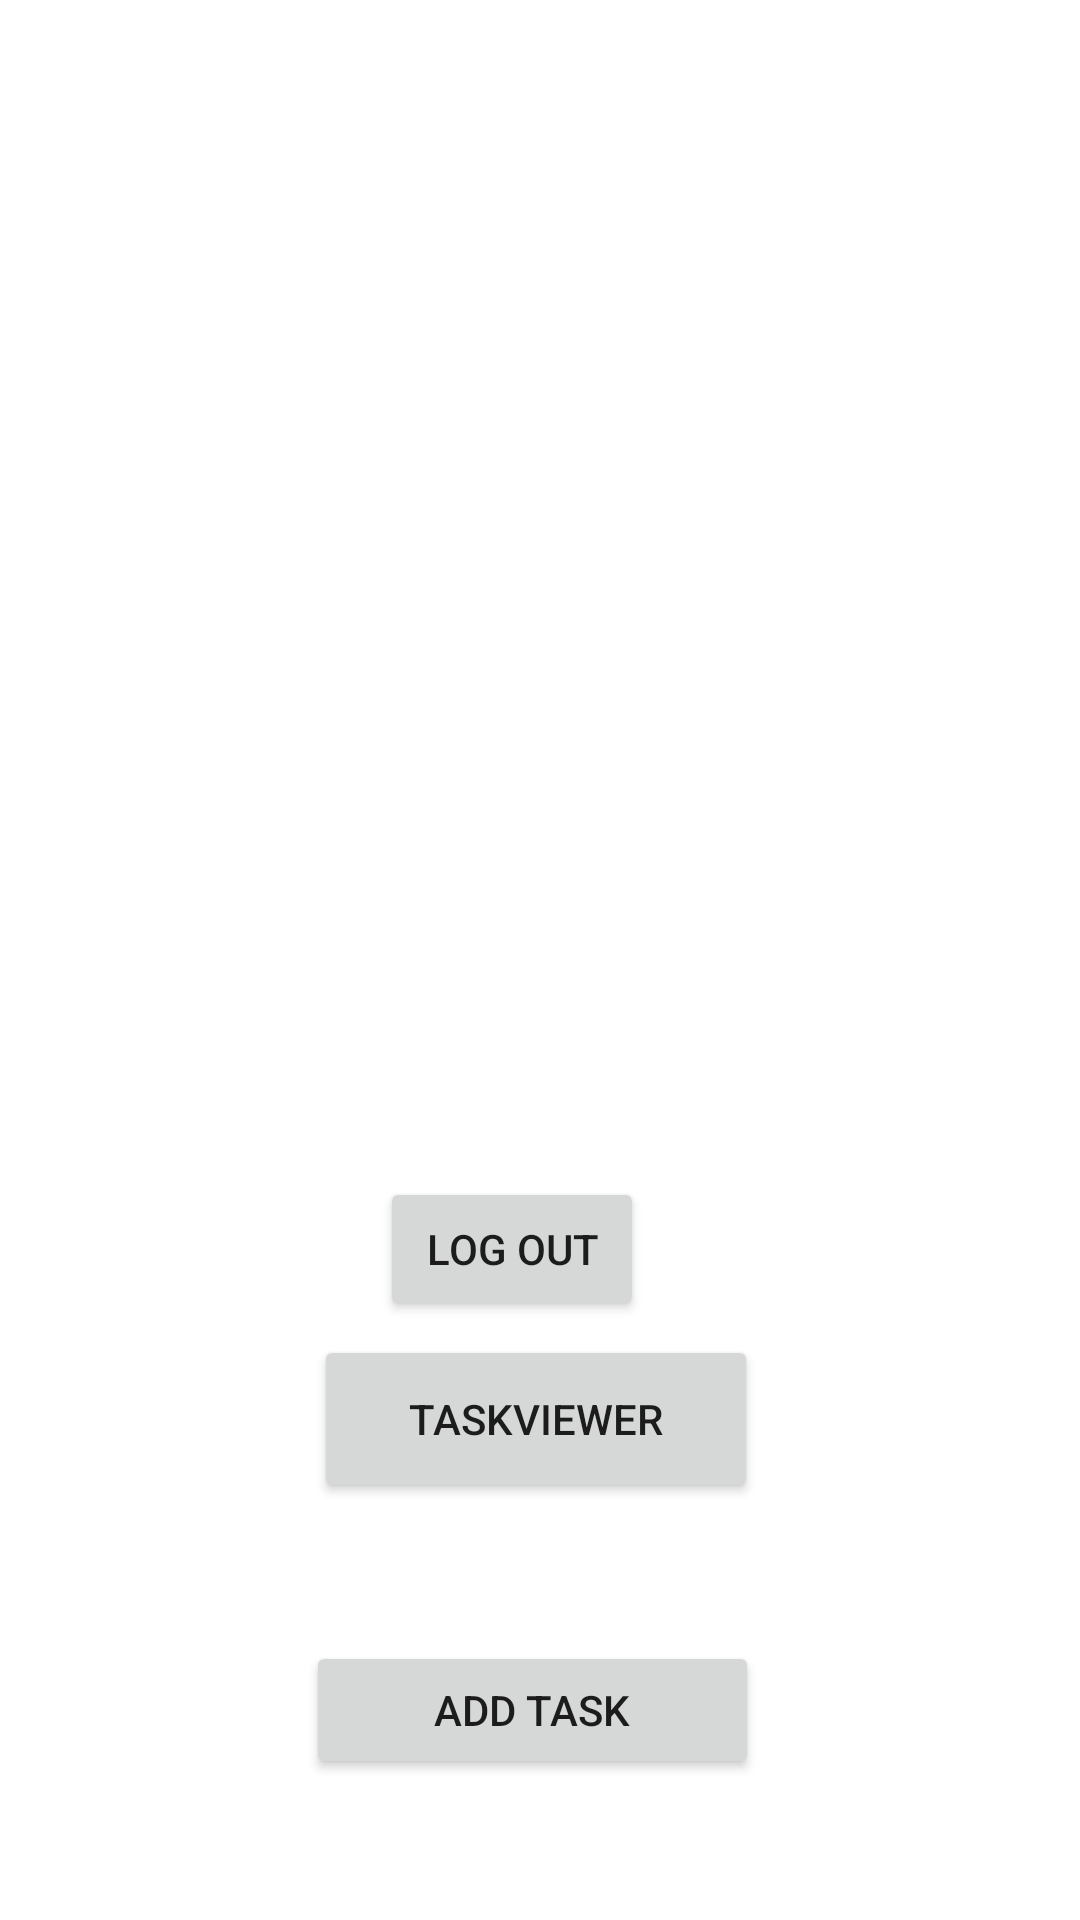

Produce the Android XML layout that renders to this screen, including the resource entries it uses.
<!-- AndroidManifest.xml: application theme Theme.TaskMaster -->
<!-- res/layout/activity_main.xml -->
<?xml version="1.0" encoding="utf-8"?>
<androidx.constraintlayout.widget.ConstraintLayout xmlns:android="http://schemas.android.com/apk/res/android"
    xmlns:app="http://schemas.android.com/apk/res-auto"
    xmlns:tools="http://schemas.android.com/tools"
    android:layout_width="match_parent"
    android:layout_height="match_parent"
    android:backgroundTint="@color/blue"
    tools:context=".MainActivity">

    <Button
        android:id="@+id/TaskDetailPageId"
        android:layout_width="148dp"
        android:layout_height="56dp"
        android:text="TaskViewer"
        app:layout_constraintBottom_toBottomOf="parent"
        app:layout_constraintEnd_toEndOf="parent"
        app:layout_constraintHorizontal_bias="0.494"
        app:layout_constraintStart_toStartOf="parent"
        app:layout_constraintTop_toTopOf="parent"
        app:layout_constraintVertical_bias="0.762" />

    <TextView
        android:id="@+id/Message"
        android:layout_width="162dp"
        android:layout_height="55dp"
        app:layout_constraintBottom_toBottomOf="parent"
        app:layout_constraintEnd_toEndOf="parent"
        app:layout_constraintHorizontal_bias="0.429"
        app:layout_constraintStart_toStartOf="parent"
        app:layout_constraintTop_toTopOf="parent"
        app:layout_constraintVertical_bias="0.087" />

    <androidx.recyclerview.widget.RecyclerView
        android:id="@+id/TaskID"
        android:layout_width="335dp"
        android:layout_height="133dp"
        app:layout_constraintBottom_toBottomOf="parent"
        app:layout_constraintEnd_toEndOf="parent"
        app:layout_constraintStart_toStartOf="parent"
        app:layout_constraintTop_toTopOf="parent"
        app:layout_constraintVertical_bias="0.434" />

    <Button
        android:id="@+id/Button3"
        android:layout_width="151dp"
        android:layout_height="46dp"
        android:text="Add Task"
        app:layout_constraintBottom_toBottomOf="parent"
        app:layout_constraintEnd_toEndOf="parent"
        app:layout_constraintHorizontal_bias="0.488"
        app:layout_constraintStart_toStartOf="parent"
        app:layout_constraintTop_toTopOf="parent"
        app:layout_constraintVertical_bias="0.921" />

    <TextView
        android:id="@+id/teamName "
        android:layout_width="150dp"
        android:layout_height="60dp"
        app:layout_constraintBottom_toBottomOf="parent"
        app:layout_constraintEnd_toEndOf="parent"
        app:layout_constraintHorizontal_bias="0.409"
        app:layout_constraintStart_toStartOf="parent"
        app:layout_constraintTop_toTopOf="parent"
        app:layout_constraintVertical_bias="0.237" />

    <Button
        android:id="@+id/logout"
        android:layout_width="wrap_content"
        android:layout_height="wrap_content"
        android:text="Log Out"
        app:layout_constraintBottom_toBottomOf="parent"
        app:layout_constraintEnd_toEndOf="parent"
        app:layout_constraintHorizontal_bias="0.466"
        app:layout_constraintStart_toStartOf="parent"
        app:layout_constraintTop_toTopOf="parent"
        app:layout_constraintVertical_bias="0.663" />

</androidx.constraintlayout.widget.ConstraintLayout>
<!-- resources referenced by this layout -->
<resources>
  <color name="blue">#6495ed</color>
  <style name="Theme.TaskMaster" parent="Theme.MaterialComponents.DayNight.DarkActionBar">
          
          <item name="colorPrimary">@color/blue</item>
          <item name="colorPrimaryVariant">@color/purple_700</item>
          <item name="colorOnPrimary">@color/white</item>
          
          <item name="colorSecondary">@color/teal_200</item>
          <item name="colorSecondaryVariant">@color/teal_700</item>
          <item name="colorOnSecondary">@color/black</item>
          
          <item name="android:statusBarColor" tools:targetApi="l">?attr/colorPrimaryVariant</item>
          
      </style>
  <color name="purple_700">#FF3700B3</color>
  <color name="white">#FFFFFFFF</color>
  <color name="teal_200">#FF03DAC5</color>
  <color name="teal_700">#FF018786</color>
  <color name="black">#FF000000</color>
</resources>
